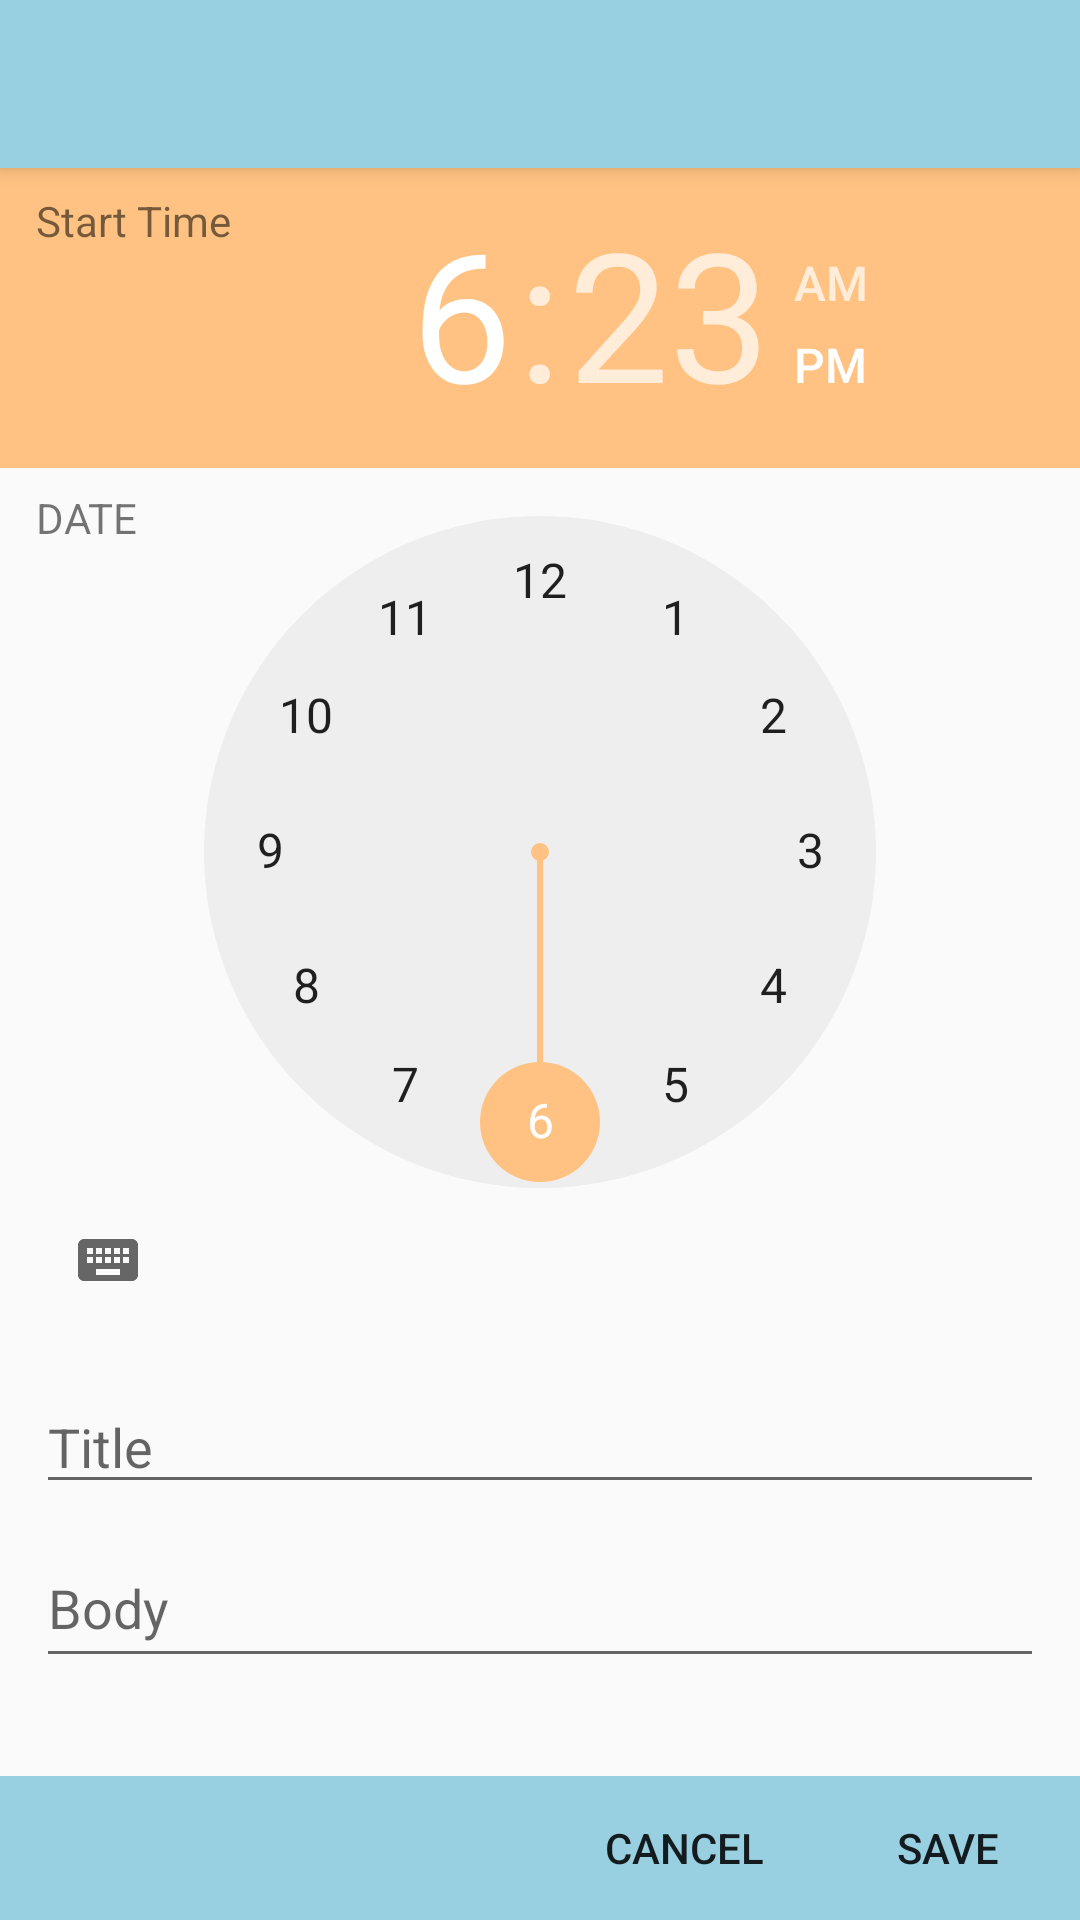

Layout XML and referenced resources for this Android screen:
<!-- AndroidManifest.xml: application theme AppTheme -->
<!-- res/layout/activity_edit_reminder.xml -->
<?xml version="1.0" encoding="utf-8"?>

<RelativeLayout xmlns:android="http://schemas.android.com/apk/res/android"
    xmlns:app="http://schemas.android.com/apk/res-auto"
    android:layout_width="match_parent"
    android:layout_height="match_parent">

    <android.support.design.widget.CoordinatorLayout
        android:layout_width="match_parent"
        android:layout_height="wrap_content"
        android:layout_above="@id/bottom_bar_layout"
        android:layout_alignParentTop="true">

        <android.support.design.widget.AppBarLayout
            android:layout_width="fill_parent"
            android:layout_height="wrap_content"
            android:fitsSystemWindows="true">

            <android.support.v7.widget.Toolbar
                android:id="@+id/toolbar"
                android:layout_width="match_parent"
                android:layout_height="?attr/actionBarSize"
                app:layout_scrollFlags="scroll|enterAlways" />
        </android.support.design.widget.AppBarLayout>

        <android.support.v4.widget.NestedScrollView
            android:layout_width="match_parent"
            android:layout_height="match_parent"
            app:layout_behavior="@string/appbar_scrolling_view_behavior">

            <LinearLayout
                android:layout_width="match_parent"
                android:layout_height="wrap_content"
                android:orientation="vertical">

                <RelativeLayout
                    android:layout_width="match_parent"
                    android:layout_height="match_parent"
                    android:layout_marginBottom="@dimen/activity_vertical_margin">

                    <TimePicker
                        android:id="@+id/start_time_picker"
                        android:layout_width="match_parent"
                        android:layout_height="wrap_content"
                        android:layout_alignParentStart="true"
                        android:layout_alignParentTop="true"
                        android:layout_gravity="center_horizontal" />

                    <TextView
                        android:id="@+id/date_title_text"
                        android:layout_width="wrap_content"
                        android:layout_height="wrap_content"
                        android:layout_alignParentStart="true"
                        android:layout_below="@id/time_title_text"
                        android:layout_marginLeft="@dimen/text_element_horizontal_margin"
                        android:layout_marginTop="80dp"
                        android:focusable="true"
                        android:focusableInTouchMode="true"
                        android:text="DATE"
                        android:textAppearance="?android:attr/textAppearanceSmall" />

                    <TextView
                        android:id="@+id/time_title_text"
                        android:layout_width="wrap_content"
                        android:layout_height="wrap_content"
                        android:layout_alignParentStart="true"
                        android:layout_alignParentTop="true"
                        android:layout_marginLeft="@dimen/text_element_horizontal_margin"
                        android:layout_marginTop="@dimen/text_element_vertical_margin"
                        android:focusable="true"
                        android:focusableInTouchMode="true"
                        android:text="@string/start_time_title"
                        android:textAppearance="?android:attr/textAppearanceSmall" />

                </RelativeLayout>

                <RelativeLayout
                    android:layout_width="match_parent"
                    android:layout_height="wrap_content"
                    android:layout_marginBottom="@dimen/text_element_vertical_margin">

                    <EditText
                        android:id="@+id/title_edit_text"
                        android:layout_width="match_parent"
                        android:layout_height="wrap_content"
                        android:layout_alignParentEnd="true"
                        android:layout_marginLeft="@dimen/text_element_horizontal_margin"
                        android:layout_marginRight="@dimen/text_element_horizontal_margin"
                        android:hint="@string/title_hint"
                        android:singleLine="true" />
                </RelativeLayout>

                <RelativeLayout
                    android:layout_width="match_parent"
                    android:layout_height="wrap_content"
                    android:layout_marginBottom="@dimen/activity_vertical_margin">

                    <EditText
                        android:id="@+id/body_edit_text"
                        android:layout_width="match_parent"
                        android:layout_height="wrap_content"
                        android:layout_marginLeft="@dimen/text_element_horizontal_margin"
                        android:layout_marginRight="@dimen/text_element_horizontal_margin"
                        android:ems="10"
                        android:hint="@string/body_hint"
                        android:inputType="textMultiLine"
                        android:minHeight="50dp" />
                </RelativeLayout>

            </LinearLayout>
        </android.support.v4.widget.NestedScrollView>
    </android.support.design.widget.CoordinatorLayout>

    <include
        layout="@layout/cancel_save_toolbar"
        android:id="@+id/bottom_bar_layout"/>
</RelativeLayout>
<!-- res/layout/cancel_save_toolbar.xml (included above) -->
<?xml version="1.0" encoding="utf-8"?>
<LinearLayout xmlns:android="http://schemas.android.com/apk/res/android"
    android:layout_width="match_parent"
    android:layout_height="wrap_content"
    android:layout_alignParentBottom="true"
    android:layout_gravity="bottom"
    android:background="@color/colorPrimary"
    android:gravity="end"
    android:orientation="horizontal">

    <Button
        android:id="@+id/cancel_btn"
        android:layout_width="wrap_content"
        android:layout_height="wrap_content"
        style="@style/Widget.AppCompat.Button.Borderless"
        android:text="@string/cancel_button_text" />

    <Button
        android:id="@+id/save_btn"
        android:layout_width="wrap_content"
        android:layout_height="wrap_content"
        style="@style/Base.Widget.AppCompat.Button.Borderless"
        android:text="@string/save_button_text" />
</LinearLayout>
<!-- resources referenced by this layout -->
<resources>
  <color name="colorPrimary">#98D0E2</color>
  <dimen name="activity_vertical_margin">16dp</dimen>
  <dimen name="text_element_horizontal_margin">12dp</dimen>
  <dimen name="text_element_vertical_margin">8dp</dimen>
  <string name="body_hint">Body</string>
  <string name="cancel_button_text">Cancel</string>
  <string name="save_button_text">Save</string>
  <string name="start_time_title">Start Time</string>
  <string name="title_hint">Title</string>
  <style name="AppTheme" parent="Theme.AppCompat.Light.NoActionBar">
          
          <item name="colorPrimary">@color/colorPrimary</item>
          <item name="colorPrimaryDark">@color/colorPrimaryDark</item>
          <item name="colorAccent">@color/colorAccent</item>
      </style>
  <color name="colorPrimaryDark">#4591AA</color>
  <color name="colorAccent">#FFC282</color>
</resources>
